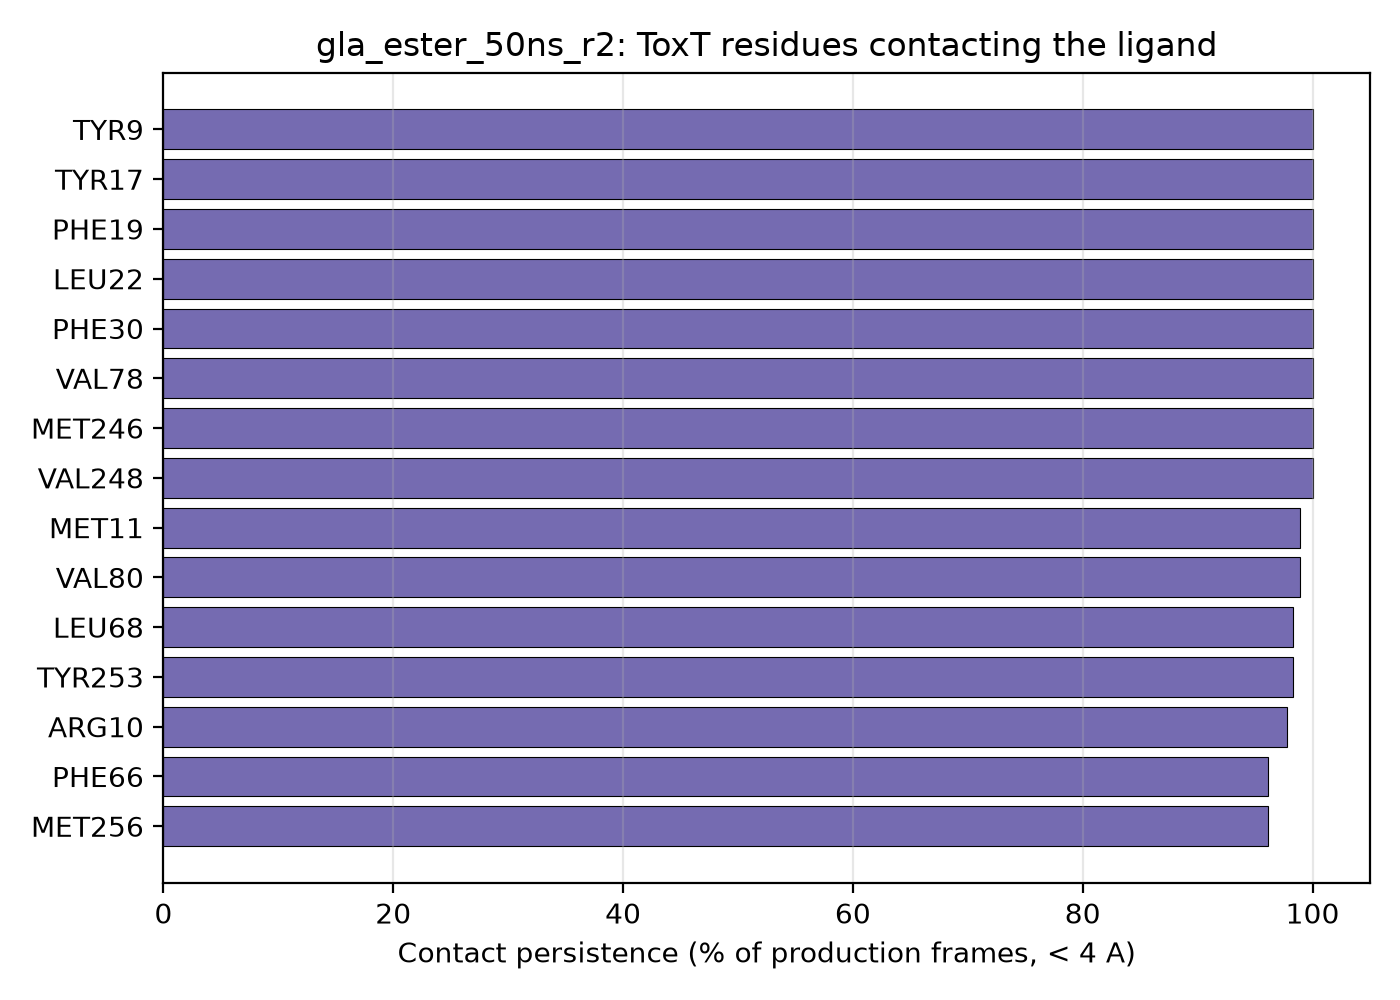

The data file committed next to this chart (first rows):
residue_name, residue_number, contact_fraction
TYR, 9, 1.0
TYR, 17, 1.0
PHE, 19, 1.0
LEU, 22, 1.0
PHE, 30, 1.0
VAL, 78, 1.0
MET, 246, 1.0
VAL, 248, 1.0
MET, 11, 0.989
VAL, 80, 0.989
LEU, 68, 0.983
TYR, 253, 0.983
ARG, 10, 0.978
PHE, 66, 0.961
MET, 256, 0.961
LYS, 28, 0.956
LEU, 58, 0.956
ASN, 247, 0.856
ILE, 24, 0.839
ILE, 213, 0.378
TYR, 23, 0.206
ASN, 25, 0.089
GLU, 252, 0.067
SER, 12, 0.061
